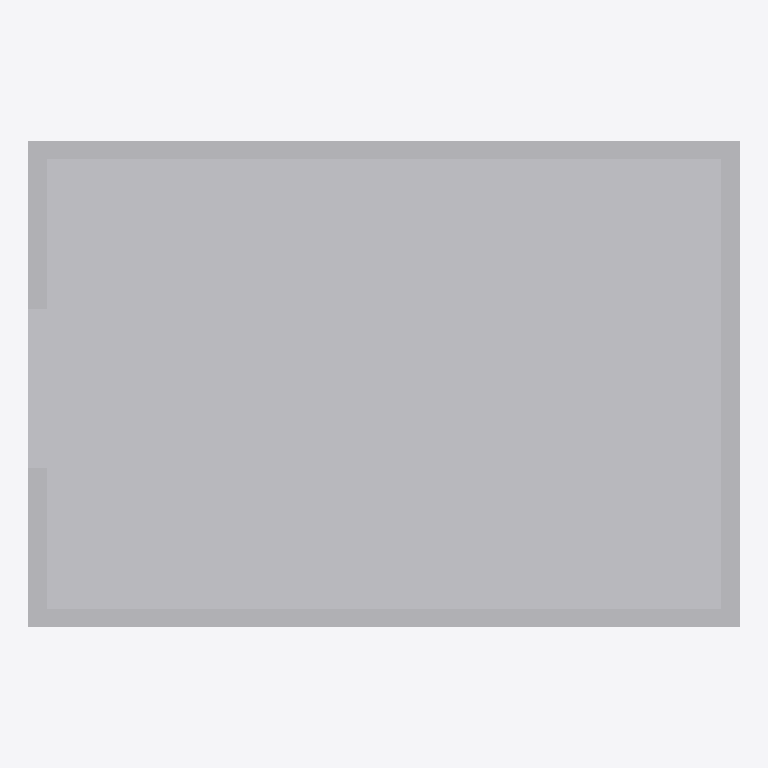
Plan cut of the same IFC building model at storey 'Default Building Storey' (level 0.00 m, cut at 1.40 m), seen from above with north up, elements coloured by IFC class (only those large enough to see are counted): 6 other elements (light grey). Cut surfaces are drawn darker.
Extent 3.8 m × 2.6 m × 2.5 m (x, y, z). Storeys (1): Default Building Storey at 0.00 m. Elements (7): 7 IfcBuildingElementProxy.

HEADER;
FILE_DESCRIPTION(('ViewDefinition [CoordinationView]'),'2;1');
FILE_NAME('','2022-04-01T15:06:28',(''),(''),'','SketchUp Pro 2015','');
FILE_SCHEMA(('IFC2X3'));
ENDSEC;
DATA;
#1=IFCPROJECT('1PvTFkLtn34wvFWmtMrve3',#2,'ISO9705REVIT-c','Description of Default Project',$,$,$,(#20),#7);
#24=IFCSITE('1jv06RdmHCfA_eEZKYFJ4M',#2,'Default Site','Description of Default Site',$,#25,$,$,.ELEMENT.,(24,28,0),(54,25,0),10.0,$,$);
#30=IFCBUILDING('3Ltu96FuDFceGw8vohtp9Q',#2,'Default Building','Description of Default Building',$,#31,$,$,.ELEMENT.,$,$,#36);
#37=IFCBUILDINGSTOREY('107OpkxkP3xe__ZnNSDlgm',#2,'Default Building Storey','Description of Default Building Storey',$,#38,$,$,.ELEMENT.,0.0);
#386=IFCBUILDINGELEMENTPROXY('2K3MuIuD97deqAbRvz$6ja',#2,'IfcBuildingElementProxy - Floor:90377','Description of Object',$,#387,#392,$,$);
#491=IFCBUILDINGELEMENTPROXY('2K3MuIuD97deqAbRvz$6hO',#2,'IfcBuildingElementProxy - Basic Wall:90293','Description of Object',$,#492,#497,$,$);
#750=IFCBUILDINGELEMENTPROXY('2K3MuIuD97deqAbRvz$6hb',#2,'IfcBuildingElementProxy - Basic Wall:90248','Description of Object',$,#751,#756,$,$);
#615=IFCBUILDINGELEMENTPROXY('2K3MuIuD97deqAbRvz$6ho',#2,'IfcBuildingElementProxy - Basic Wall:90271','Description of Object',$,#616,#621,$,$);
#273=IFCBUILDINGELEMENTPROXY('3bJsw0iyTEvAnNgH_nlLK6',#2,'IfcBuildingElementProxy - Basic Wall:97100','Description of Object',$,#274,#279,$,$);
#160=IFCBUILDINGELEMENTPROXY('21GacEK1r5tOoJP7maUE7S',#2,'IfcBuildingElementProxy - Basic Wall:101032','Description of Object',$,#161,#166,$,$);
ENDSEC;
